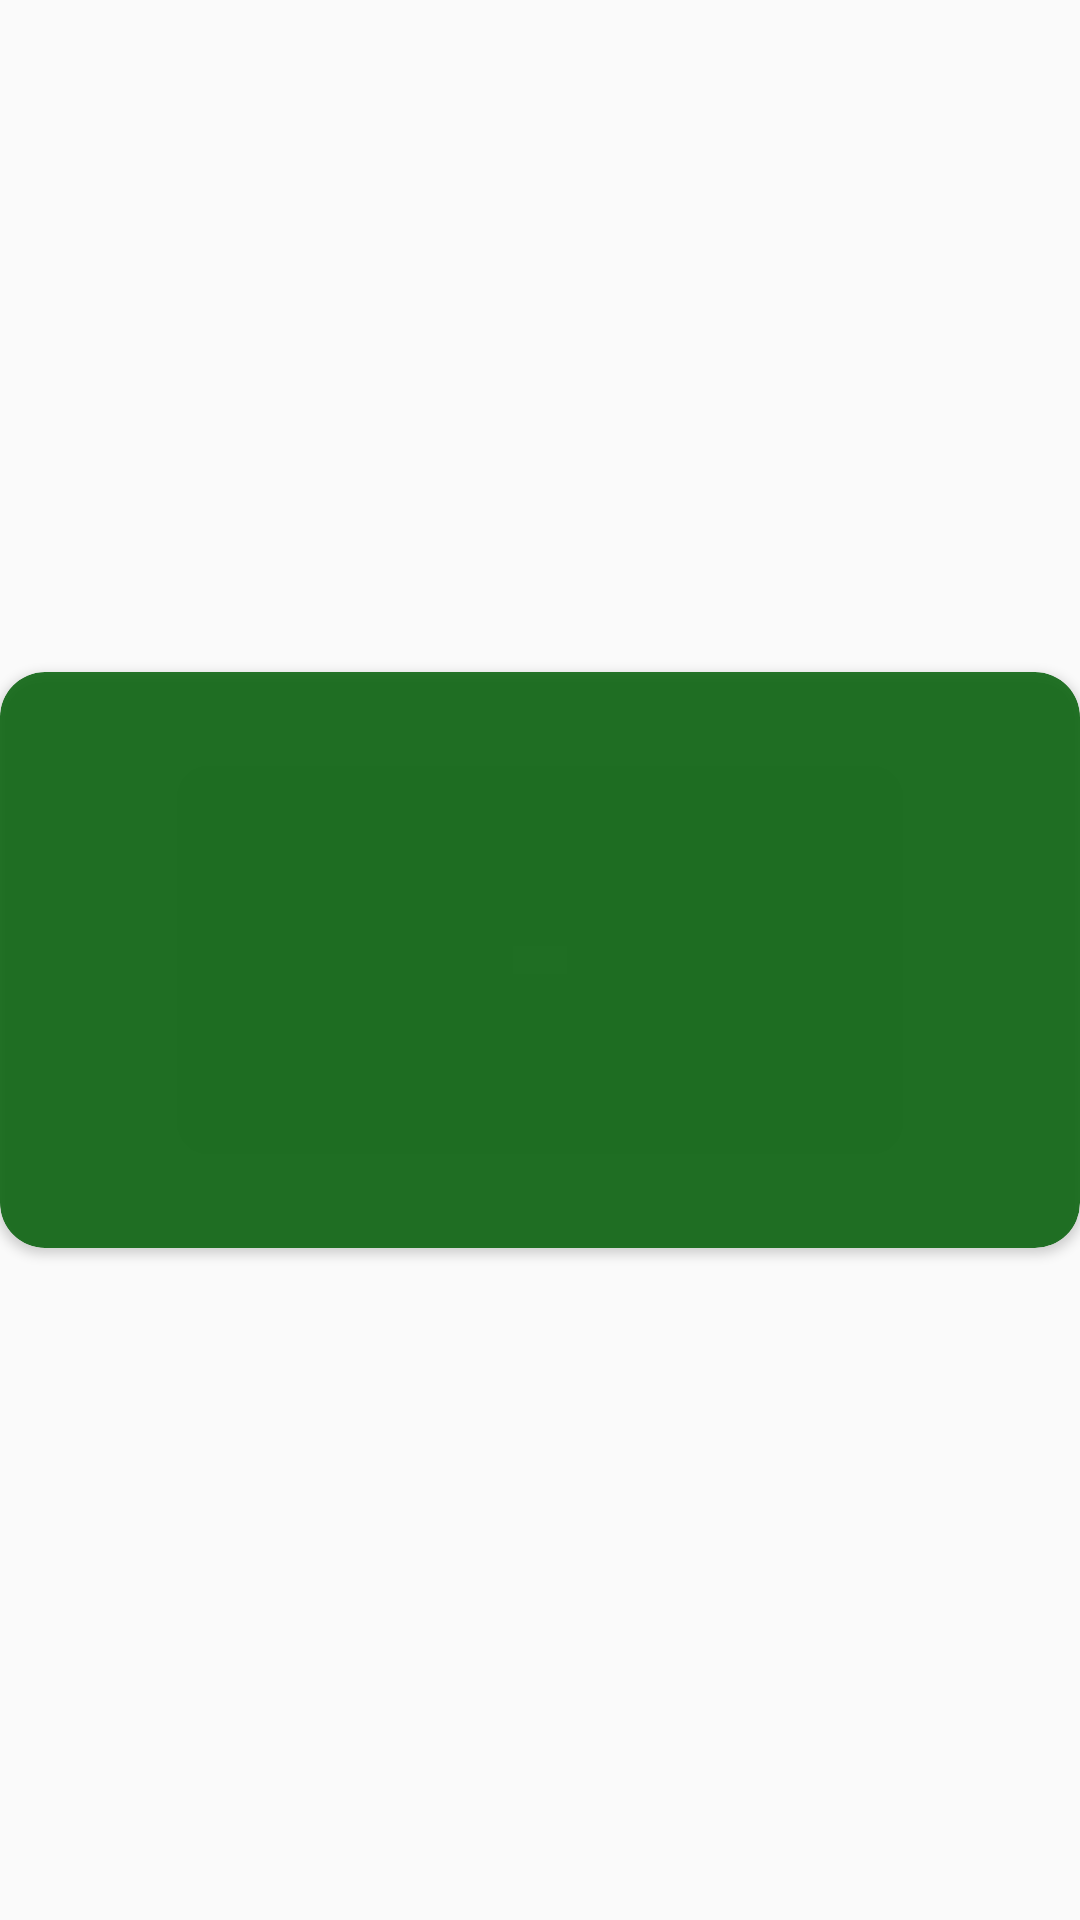

This screen was rendered from an Android layout file. Write that file and the resources it references.
<!-- AndroidManifest.xml: application theme AppTheme -->
<!-- res/layout/pop_up.xml -->
<?xml version="1.0" encoding="utf-8"?>
<RelativeLayout xmlns:android="http://schemas.android.com/apk/res/android"
    xmlns:app="http://schemas.android.com/apk/res-auto"
    android:orientation="vertical"
    android:layout_width="match_parent"
    android:layout_height="match_parent"
    android:layout_marginLeft="5dp"
    android:layout_marginRight="5dp"
    android:gravity="center">

    <androidx.cardview.widget.CardView
        android:layout_width="match_parent"
        android:layout_height="wrap_content"
        app:cardCornerRadius="15dp"
        android:id="@+id/pop_up_cardView"
        app:cardBackgroundColor="@color/colorPrimaryDark"
        android:layout_alignParentTop="true"
        android:layout_alignParentStart="true">

        <LinearLayout
            android:layout_width="match_parent"
            android:layout_height="wrap_content"
            android:gravity="center"
            android:orientation="vertical">
                <TextView
                    android:id="@+id/dialog_title"
                    android:layout_width="match_parent"
                    android:layout_height="wrap_content"
                    android:layout_marginLeft="20dp"
                    android:layout_marginRight="20dp"
                    android:textAlignment="center"
                    android:layout_marginBottom="10dp"
                    android:textColor="@color/colorPrimaryLight"
                    android:textStyle="bold"
                    android:textSize="25sp" />

                <ImageView
                    android:id="@+id/dialog_icon"
                    android:layout_width="104dp"
                    android:layout_height="104dp"
                    android:layout_marginLeft="20dp"
                    android:layout_marginRight="20dp"
                    android:layout_gravity="center_horizontal"
                    android:layout_marginBottom="10dp"/>

                <TextView
                    android:id="@+id/dialog_desc"
                    android:layout_width="match_parent"
                    android:layout_height="wrap_content"
                    android:layout_marginLeft="20dp"
                    android:layout_marginRight="20dp"
                    android:layout_marginBottom="10dp"
                    android:textAlignment="center"
                    android:textColor="@color/colorPrimaryLight"
                    android:textSize="18sp" />

                <com.google.android.material.textfield.TextInputLayout
                    android:layout_width="match_parent"
                    android:layout_height="wrap_content"
                    android:layout_marginBottom="10dp"
                    android:visibility="gone"
                    android:layout_marginHorizontal="15dp"
                    android:hint="Email"
                    style="@style/Widget.MaterialComponents.TextInputLayout.OutlinedBox">

                    <com.google.android.material.textfield.TextInputEditText
                        android:layout_width="match_parent"
                        android:layout_height="wrap_content"
                        android:textColor="@color/colorPrimaryLight"
                        android:inputType="textEmailAddress"/>

                </com.google.android.material.textfield.TextInputLayout>
                <com.google.android.material.textfield.TextInputLayout
                    android:layout_width="match_parent"
                    android:layout_height="wrap_content"
                    android:textColorHint="@color/colorPrimaryLight"
                    android:hint="Password"
                    app:passwordToggleTint="@color/colorPrimaryLight"
                    android:layout_marginHorizontal="15dp"
                    android:visibility="gone"
                    app:passwordToggleEnabled="true"

                    style="@style/Widget.MaterialComponents.TextInputLayout.OutlinedBox">

                    <com.google.android.material.textfield.TextInputEditText
                        android:layout_width="match_parent"
                        android:layout_height="wrap_content"
                        android:layout_marginBottom="15dp"
                        android:textColor="@color/colorPrimaryLight"
                        android:inputType="textPassword"/>

                </com.google.android.material.textfield.TextInputLayout>


                <LinearLayout
                    android:layout_width="match_parent"
                    android:layout_height="wrap_content"
                    android:weightSum="2"
                    android:orientation="horizontal">

                    <Button
                        android:id="@+id/dialog_confirm"
                        android:layout_width="0dp"
                        android:layout_weight="1"
                        android:layout_height="wrap_content"
                        android:layout_margin="10dp"
                        android:layout_marginTop="20dp"
                        android:background="@drawable/button_buddy"
                        android:text="Confirm"
                        android:textColor="@color/colorPrimaryLight"
                        android:visibility="gone" />

                    <Button
                        android:id="@+id/dialog_close"
                        android:layout_width="0dp"
                        android:layout_weight="1"
                        android:layout_height="wrap_content"
                        android:layout_margin="10dp"
                        android:layout_marginTop="20dp"
                        android:background="@drawable/input_design"
                        android:gravity="center"
                        android:text="Close"
                        android:textColor="@color/colorPrimaryLight"
                        android:visibility="gone" />
            </LinearLayout>
            <Button
                android:id="@+id/dialog_about_close"
                android:layout_width="200dp"
                android:layout_height="wrap_content"
                android:layout_gravity="center_horizontal|center"
                android:layout_margin="10dp"
                android:layout_marginTop="20dp"
                android:background="@drawable/input_design_error"
                android:text="Close"
                android:textColor="@color/colorPrimaryErrorLight"
                android:visibility="gone" />
            </LinearLayout>
    </androidx.cardview.widget.CardView>

</RelativeLayout>
<!-- resources referenced by this layout -->
<resources>
  <color name="colorPrimaryDark">#DC045F09</color>
  <color name="colorPrimaryErrorLight">#EE7F7F</color>
  <color name="colorPrimaryLight">#8FF788</color>
  <!-- drawable button_buddy (drawable) -->
  <?xml version="1.0" encoding="utf-8"?>
  <shape xmlns:android="http://schemas.android.com/apk/res/android">
  
      <solid android:width="3dp" android:color="@color/colorPrimary"/>
  
      <corners android:radius="10dp"/>
  
  </shape>
  <!-- drawable input_design (drawable) -->
  <?xml version="1.0" encoding="utf-8"?>
  <shape xmlns:android="http://schemas.android.com/apk/res/android">
      <stroke android:width="3dp" android:color="@color/colorPrimary"/>
  
      <corners android:radius="10dp"/>
  </shape>
  <!-- drawable input_design_error (drawable) -->
  <?xml version="1.0" encoding="utf-8"?>
  <shape xmlns:android="http://schemas.android.com/apk/res/android">
      <stroke android:width="3dp" android:color="@color/colorPrimaryErrorLight"/>
  
      <corners android:radius="10dp"/>
  </shape>
  <style name="AppTheme" parent="Theme.AppCompat.Light.NoActionBar">
          
          <item name="colorPrimary">@color/colorPrimary</item>
          <item name="colorPrimaryDark">@color/colorPrimaryDark</item>
          <item name="colorAccent">@color/colorAccent</item>
  
      </style>
  <color name="colorPrimary">#1FA210</color>
  <color name="colorAccent">#67DF69</color>
</resources>
